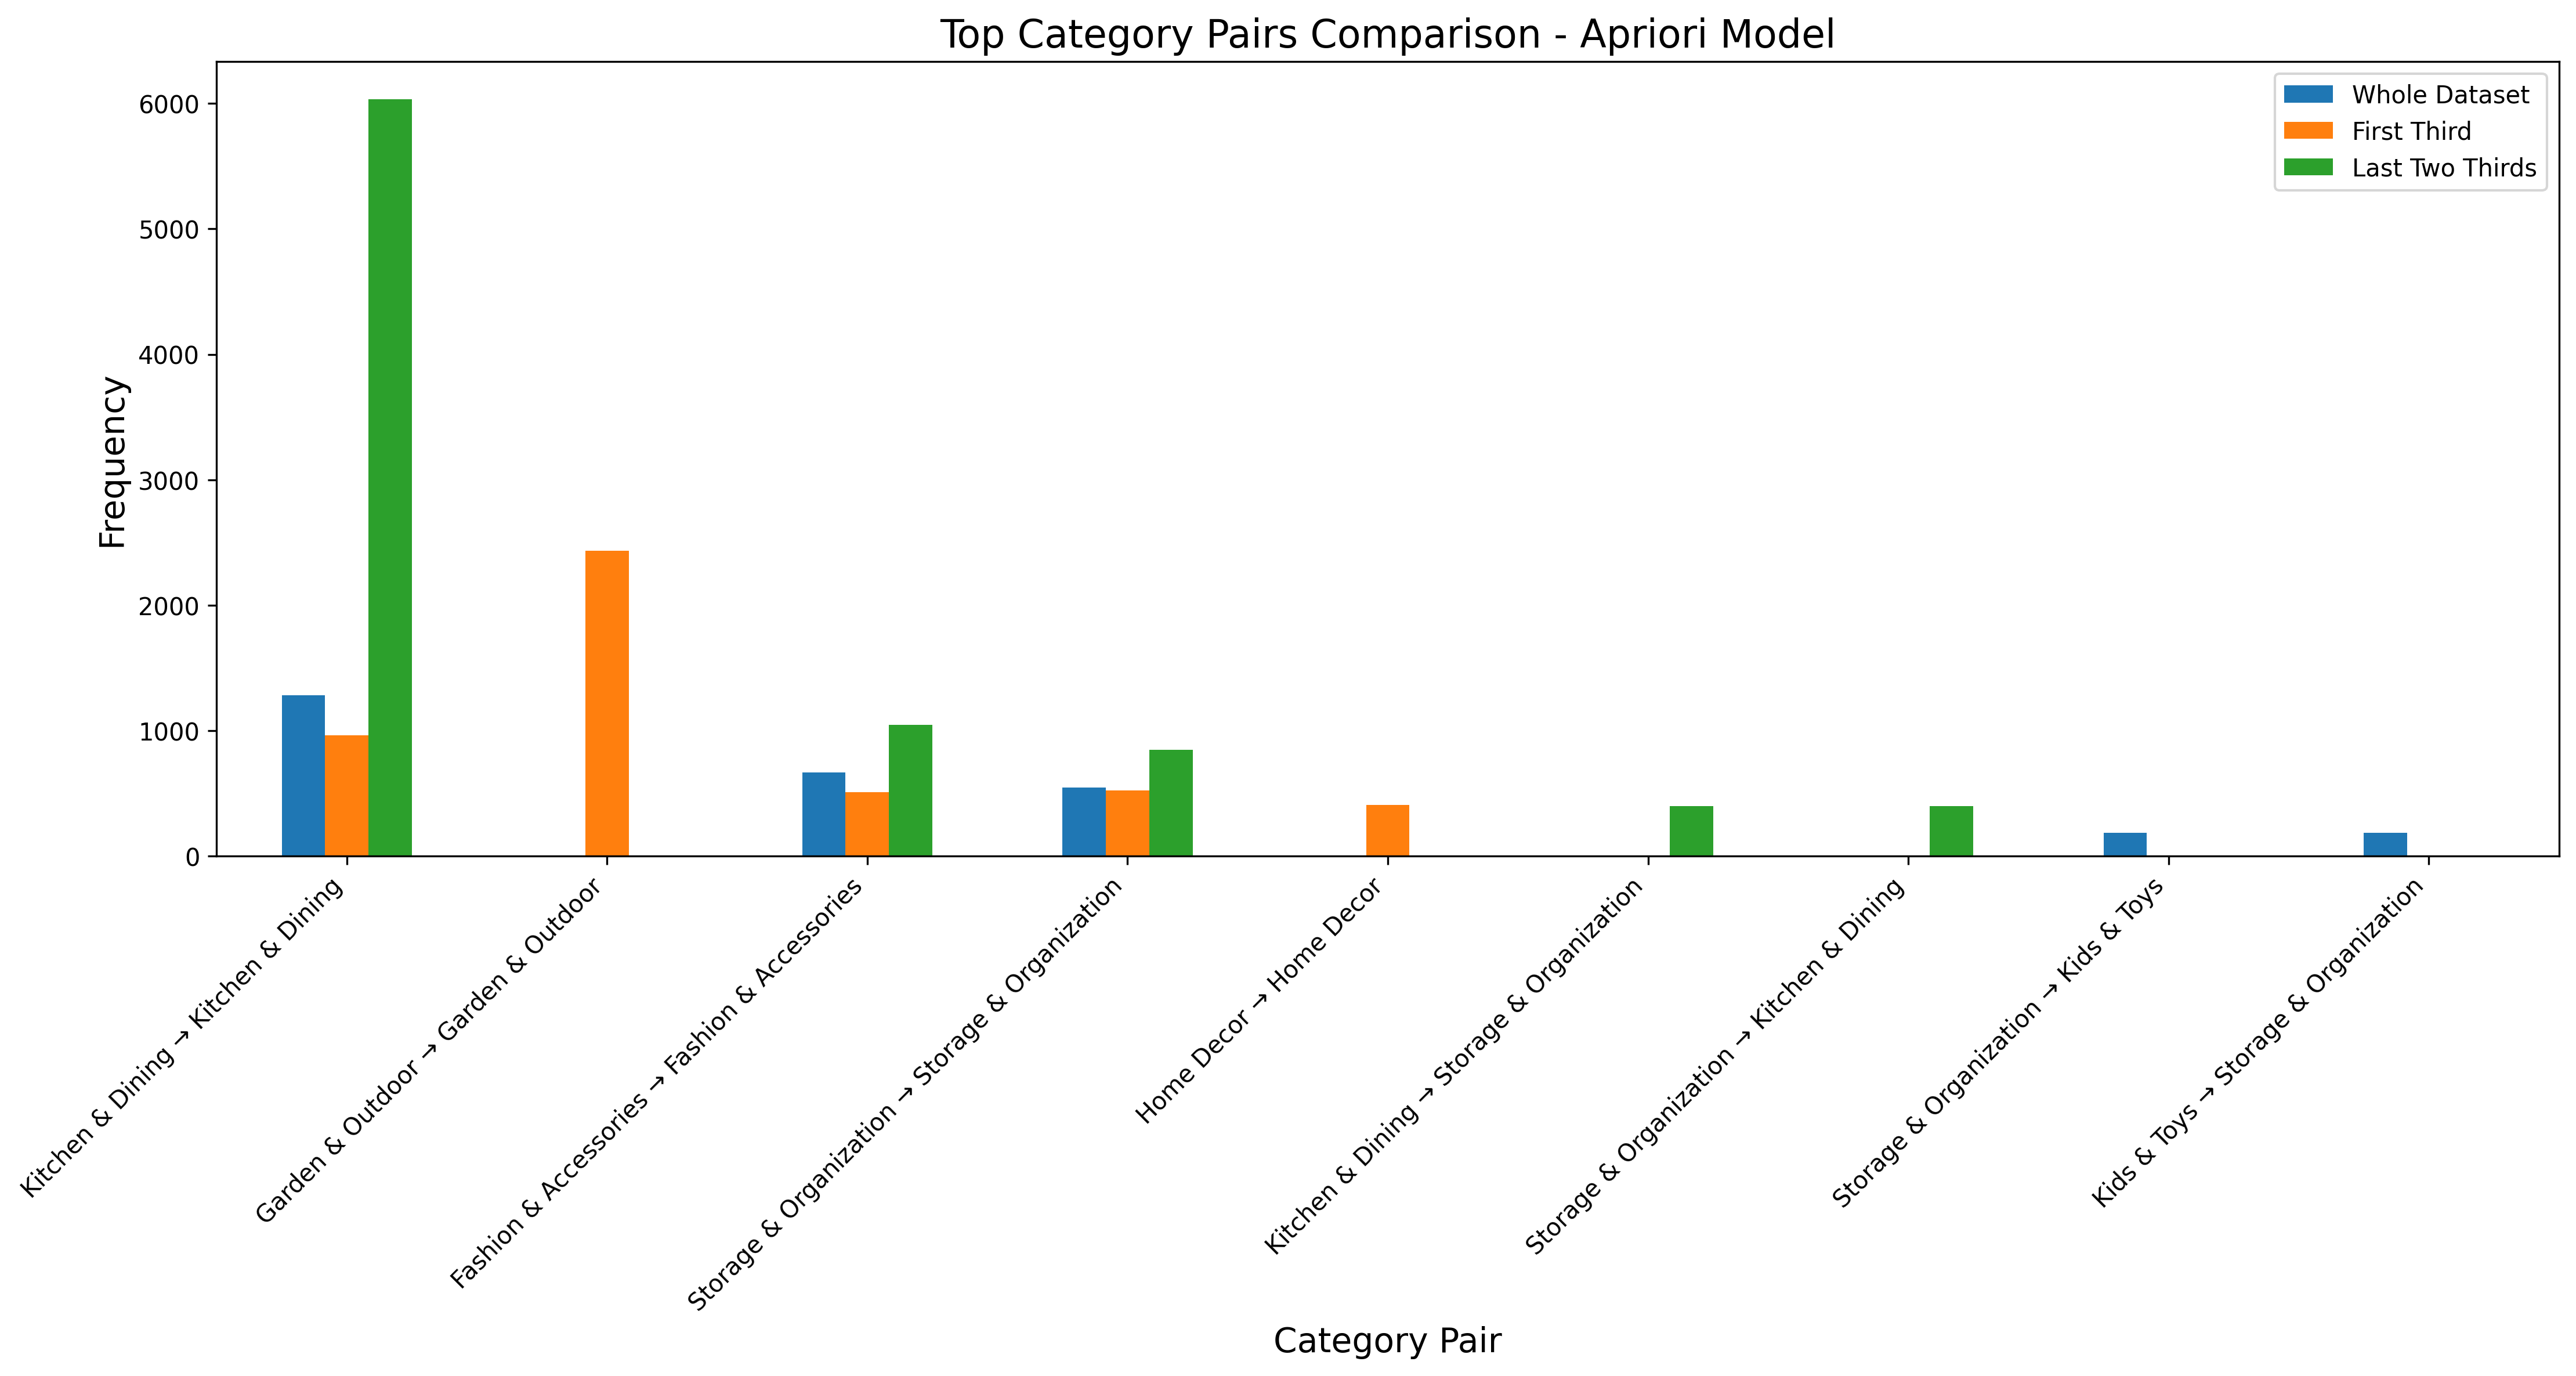

The data file committed next to this chart (first rows):
, Whole Dataset, First Third, Last Two Thirds
Kitchen & Dining → Kitchen & Dining, 1282, 964, 6032
Garden & Outdoor → Garden & Outdoor, 0, 2434, 0
Fashion & Accessories → Fashion & Access…, 668, 508, 1048
Storage & Organization → Storage & Organ…, 546, 522, 848
Home Decor → Home Decor, 0, 410, 0
Kitchen & Dining → Storage & Organizatio…, 0, 0, 397
Storage & Organization → Kitchen & Dinin…, 0, 0, 397
Storage & Organization → Kids & Toys, 185, 0, 0
Kids & Toys → Storage & Organization, 185, 0, 0
